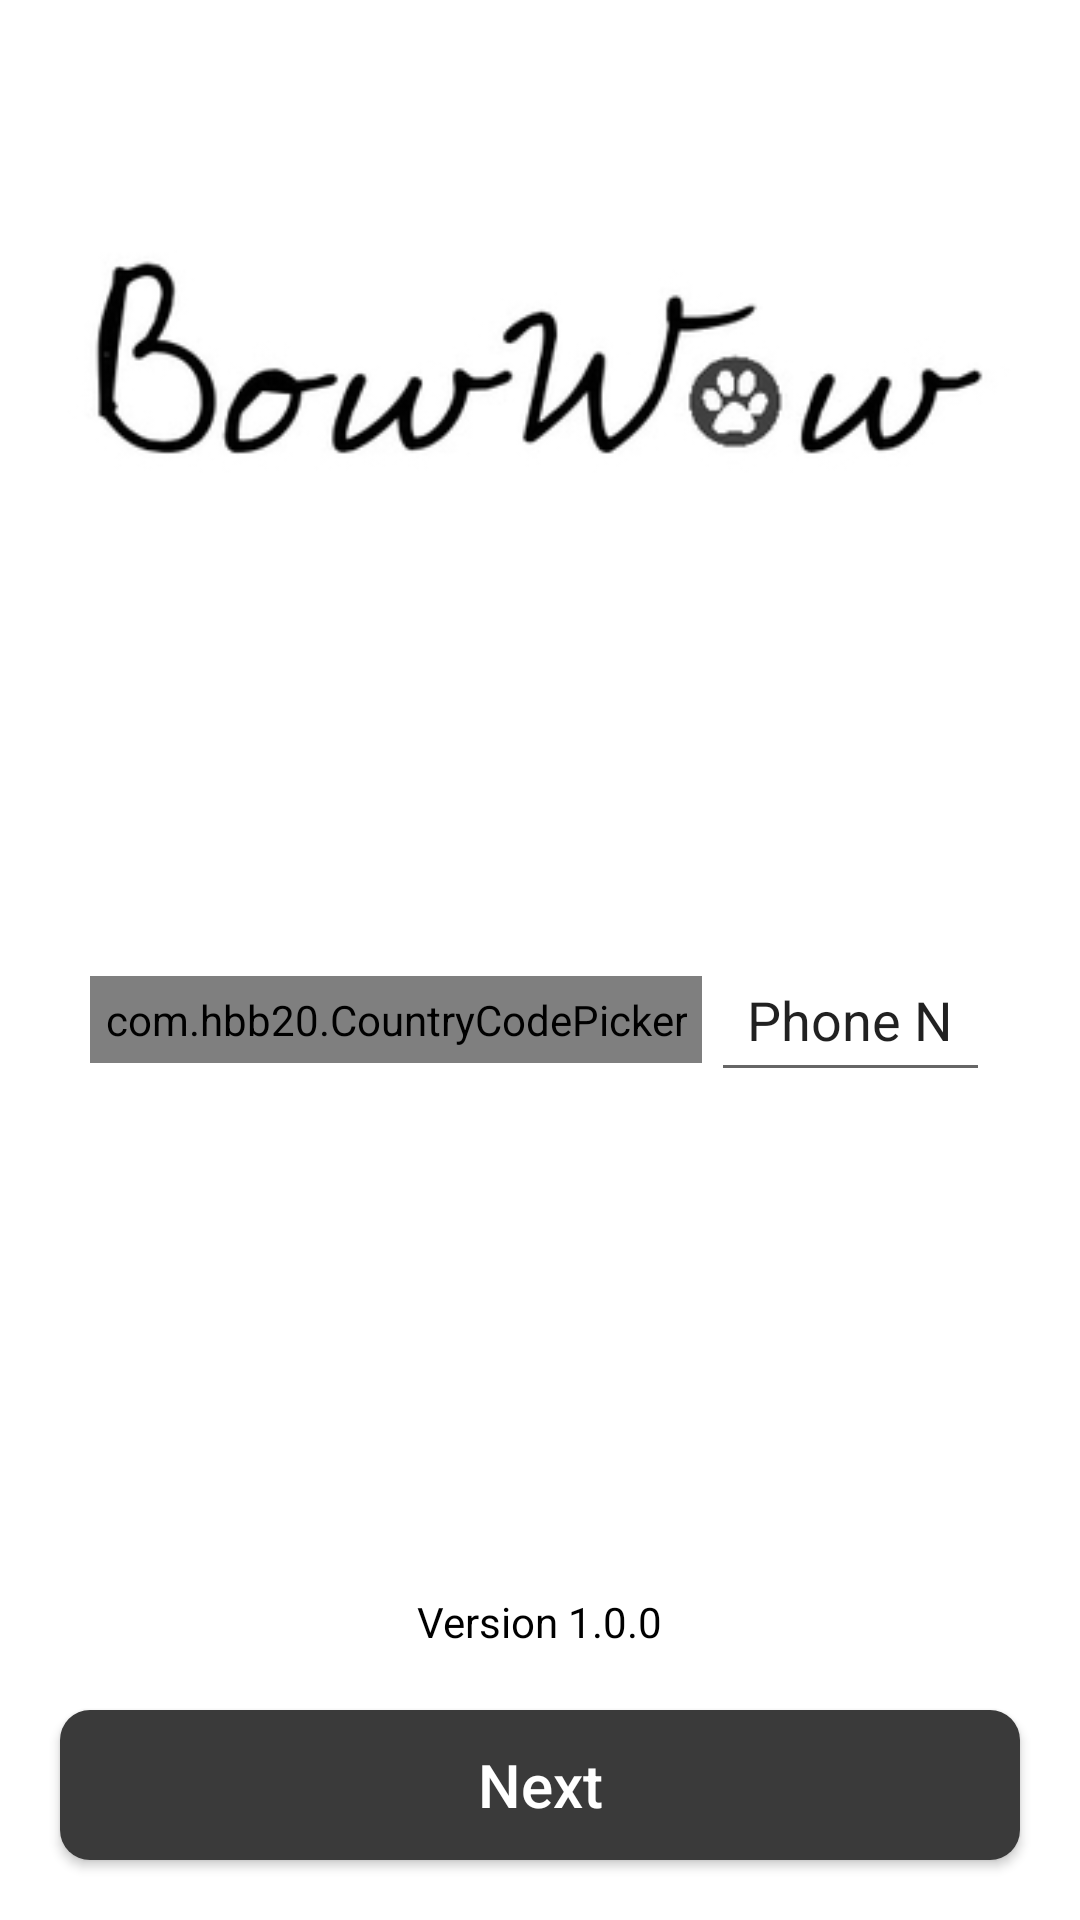

Layout XML and referenced resources for this Android screen:
<!-- AndroidManifest.xml: application theme AppTheme -->
<!-- res/layout/activity_login.xml -->
<?xml version="1.0" encoding="utf-8"?>

<LinearLayout xmlns:android="http://schemas.android.com/apk/res/android"
    xmlns:app="http://schemas.android.com/apk/res-auto"
    xmlns:tools="http://schemas.android.com/tools"
    android:layout_width="match_parent"
    android:layout_height="match_parent"
    android:background="@color/white"
    android:orientation="vertical">

    <ImageView
        android:layout_width="match_parent"
        android:layout_height="120dp"
        android:layout_marginVertical="60dp"
        android:src="@drawable/logo"/>

    <LinearLayout
        android:layout_width="match_parent"
        android:layout_height="match_parent"
        android:gravity="center"
        android:layout_weight="1">

        <com.hbb20.CountryCodePicker
            android:id="@+id/ccp"
            android:layout_width="wrap_content"
            android:layout_height="wrap_content"
            app:ccp_showNameCode="false"
            app:ccp_showPhoneCode="false"
            app:ccp_contentColor="@color/Black"
            app:ccp_showFlag="false"
            android:padding="5dp"
            android:layout_marginStart="30dp"/>

        <EditText
            android:id="@+id/phoneNumber"
            android:layout_width="match_parent"
            android:layout_height="wrap_content"
            android:textColor="@color/gray"
            android:padding="12dp"
            android:layout_marginEnd="30dp"
            android:inputType="phone"
            android:maxLines="1"
            android:layout_marginStart="3dp"
            android:hint="Phone Number"
            android:textColorHint="@color/gray"/>

    </LinearLayout>
    <RelativeLayout
        android:layout_width="match_parent"
        android:layout_height="match_parent"
        android:orientation="vertical"
        android:layout_weight="1">

        <TextView
            android:layout_width="wrap_content"
            android:layout_height="wrap_content"
            android:layout_marginTop="10dp"
            android:layout_above="@+id/nextBtn"
            android:layout_centerHorizontal="true"
            android:text="Version 1.0.0"
            android:textColor="@color/Black"/>

        <androidx.appcompat.widget.AppCompatButton
            android:id="@+id/nextBtn"
            android:layout_width="match_parent"
            android:layout_height="50dp"
            android:layout_alignParentEnd="true"
            android:layout_alignParentBottom="true"
            android:layout_marginStart="20dp"
            android:layout_marginTop="20dp"
            android:layout_marginEnd="20dp"
            android:gravity="center"
            android:layout_marginBottom="20dp"
            android:background="@drawable/gray_button_bg"
            android:paddingStart="20dp"
            android:paddingEnd="20dp"
            android:text="Next"
            android:textAllCaps="false"
            android:textColor="@color/white"
            android:textSize="20dp" />

    </RelativeLayout>


</LinearLayout>
<!-- resources referenced by this layout -->
<resources>
  <color name="Black">#000000</color>
  <color name="white">#FFFFFFFF</color>
  <!-- drawable gray_button_bg (drawable-v24) -->
  <?xml version="1.0" encoding="utf-8"?>
  
  <shape xmlns:android="http://schemas.android.com/apk/res/android"
      android:shape="rectangle">
  
      <solid
          android:color="#3A3A3A"/>
  
      <corners
          android:radius="10dp"/>
  
      <stroke
          android:color="@color/white"
          android:width="0dp"/>
  
  </shape>
  <!-- drawable logo: jpg bitmap (drawable-hdpi, 6772 bytes) -->
  <style name="AppTheme" parent="Theme.MaterialComponents.Light.NoActionBar">
          
          <item name="colorPrimary">@color/colorPrimaryDark</item>
          <item name="colorPrimaryDark">@color/colorPrimaryDark</item>
          <item name="colorAccent">@color/colorAccent</item>
          <item name="android:screenOrientation">portrait</item>
          
  
          <item name="android:windowSoftInputMode">stateHidden</item>
      </style>
  <color name="colorPrimaryDark">#000000</color>
  <color name="colorAccent">#3A3A3A</color>
</resources>
